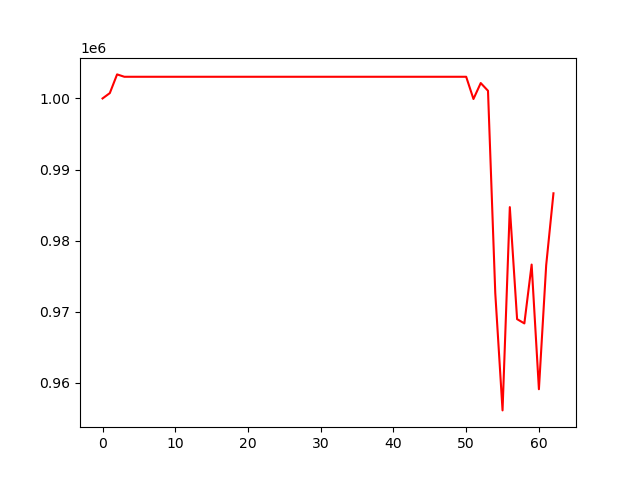

Values plotted in this chart, from the file beside it:
, 0
0, 1000000
1, 1000753
2, 1003382
3, 1003049
4, 1003049
5, 1003049
6, 1003049
7, 1003049
8, 1003049
9, 1003049
10, 1003049
11, 1003049
12, 1003049
13, 1003049
14, 1003049
15, 1003049
16, 1003049
17, 1003049
18, 1003049
19, 1003049
20, 1003049
21, 1003049
22, 1003049
23, 1003049
24, 1003049
25, 1003049
26, 1003049
27, 1003049
28, 1003049
29, 1003049
30, 1003049
31, 1003049
32, 1003049
33, 1003049
34, 1003049
35, 1003049
36, 1003049
37, 1003049
38, 1003049
39, 1003049
40, 1003049
41, 1003049
42, 1003049
43, 1003049
44, 1003049
45, 1003049
46, 1003049
47, 1003049
48, 1003049
49, 1003049
50, 1003049
51, 999924
52, 1002165
53, 1001078
54, 972623
55, 956125
56, 984716
57, 968961
58, 968359
59, 976636
... 3 more rows
